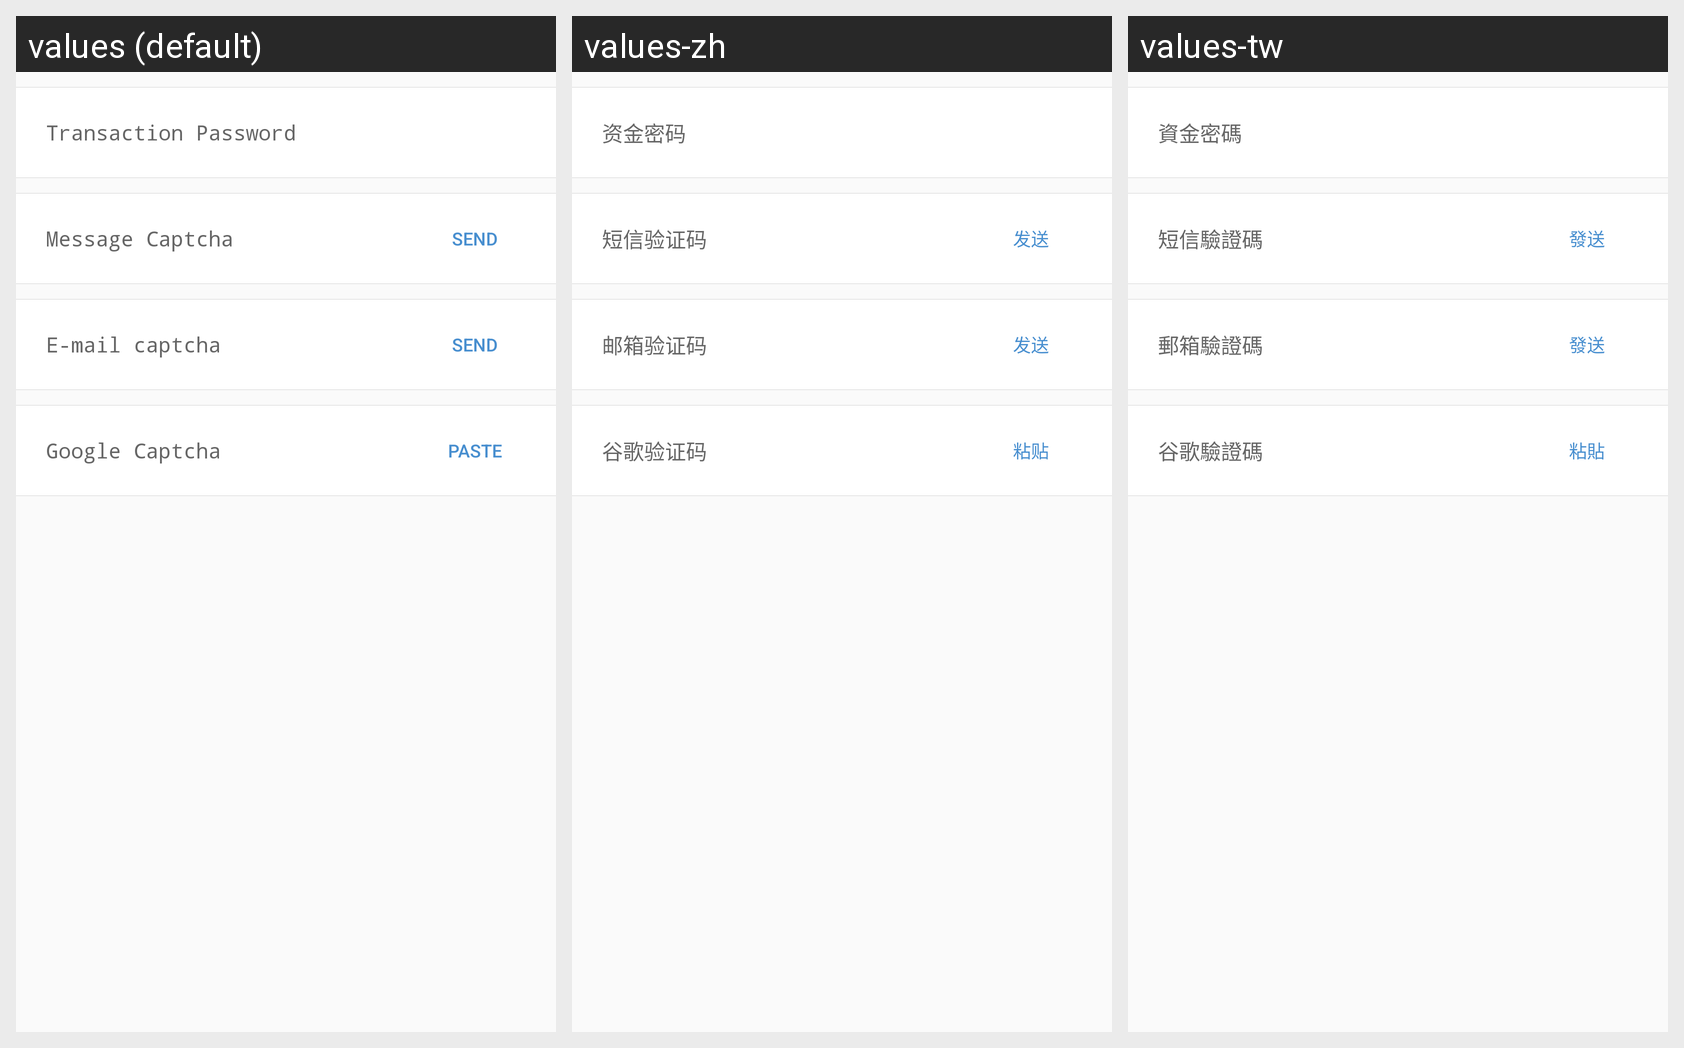

For this localized Android screen grid, give each drawn string resource with its value in every locale shown.
Android screen res/layout/safety_confirm.xml rendered under 3 locales, left to right: values (default), values-zh, values-tw. Device: Nexus 5 (rendered at 1080×1920; each locale shown at half size, 540×960, under a caption strip naming it); theme AppTheme.
Strings drawn on this screen, with the default value and each locale's value (text and hints the layout hard-codes, and strings that could not be matched under every locale, appear in the picture but are not listed):

user_zjmm
  values: Transaction Password
  values-zh: 资金密码
  values-tw: 資金密碼

user_dxyzm
  values: Message Captcha
  values-zh: 短信验证码
  values-tw: 短信驗證碼

user_hqyzm
  values: SEND
  values-zh: 发送
  values-tw: 發送

user_yxyzm_hint
  values: E-mail captcha
  values-zh: 邮箱验证码
  values-tw: 郵箱驗證碼

user_ggyzm
  values: Google Captcha
  values-zh: 谷歌验证码
  values-tw: 谷歌驗證碼

user_paste
  values: PASTE
  values-zh: 粘贴
  values-tw: 粘貼
